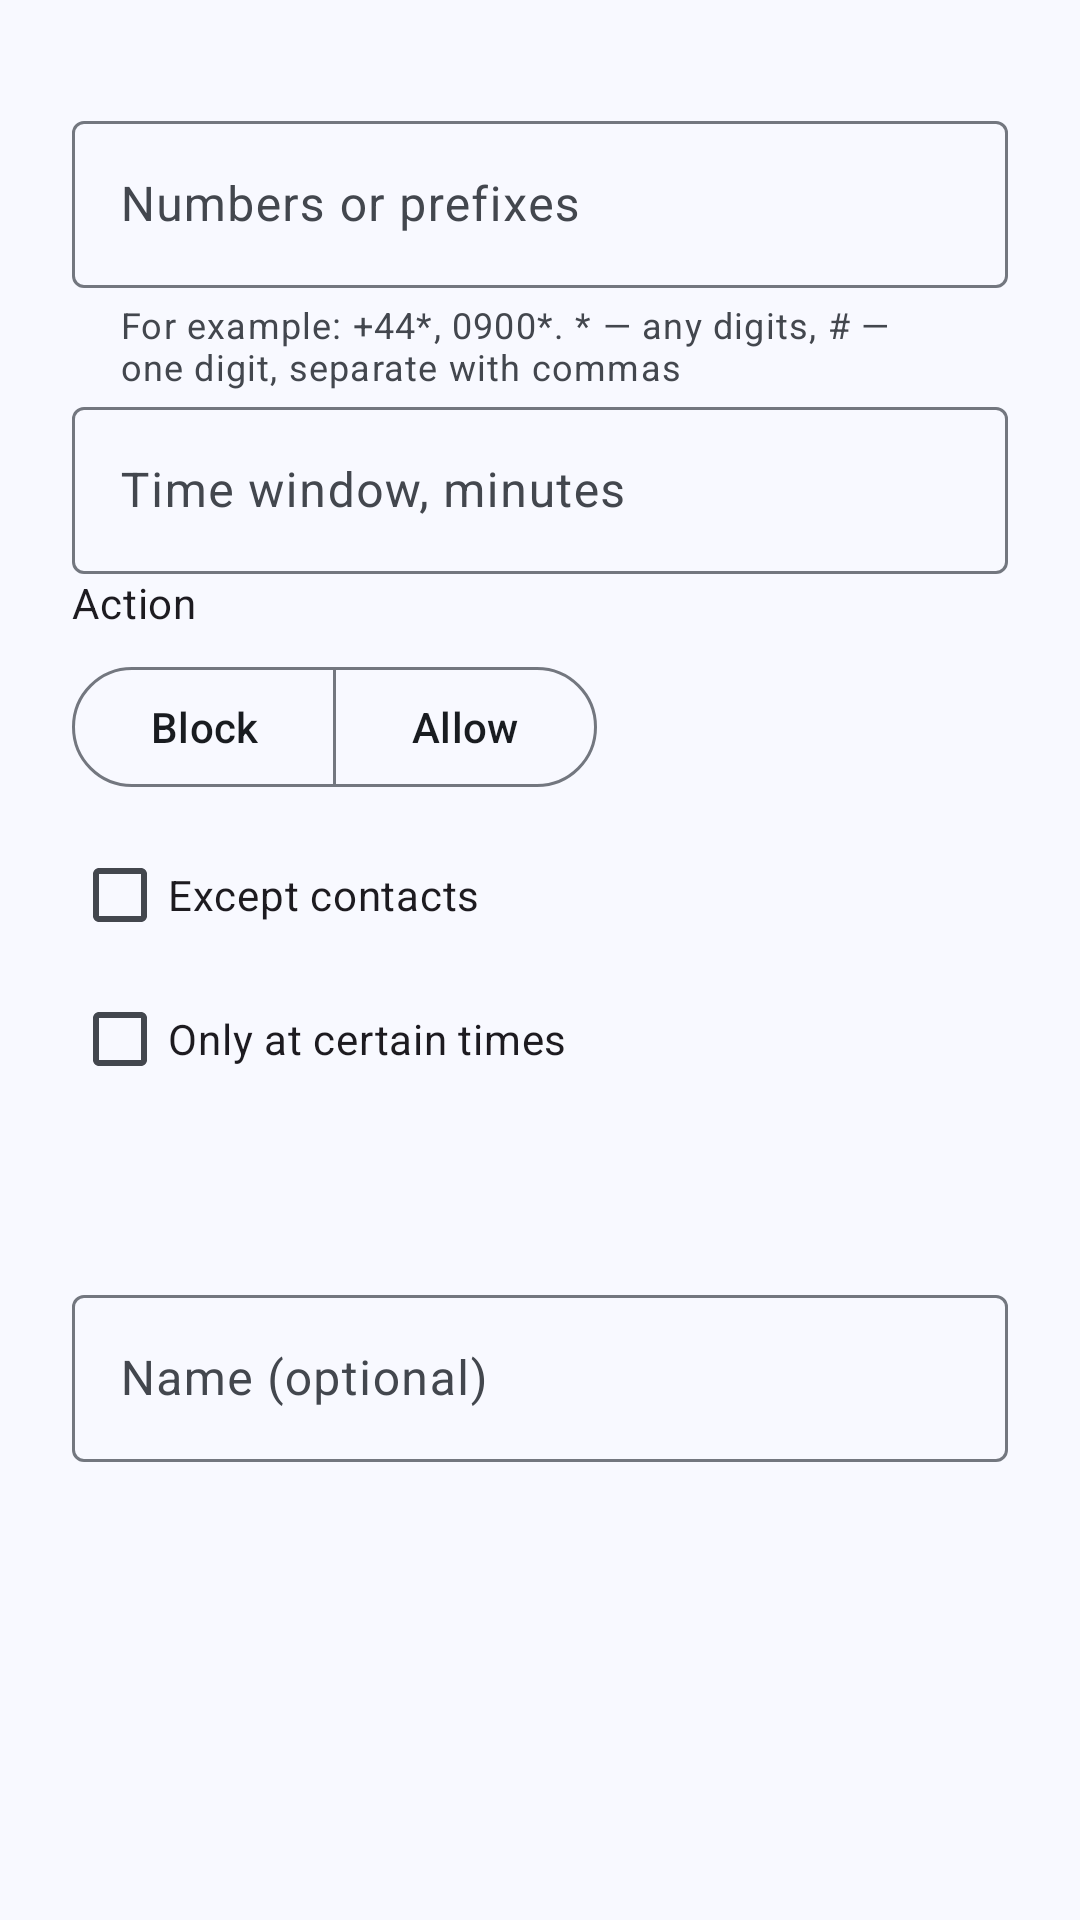

Reconstruct the res/layout file that produces this screen, plus the resources it refers to.
<!-- AndroidManifest.xml: application theme AppTheme -->
<!-- res/layout/dialog_rule.xml -->
<?xml version="1.0" encoding="utf-8"?>
<ScrollView xmlns:android="http://schemas.android.com/apk/res/android"
    xmlns:app="http://schemas.android.com/apk/res-auto"
    android:layout_width="match_parent"
    android:layout_height="wrap_content">

    <LinearLayout
        android:layout_width="match_parent"
        android:layout_height="wrap_content"
        android:orientation="vertical"
        android:paddingStart="24dp"
        android:paddingTop="16dp"
        android:paddingEnd="24dp">

        <TextView
            android:id="@+id/rule_type_description"
            android:layout_width="match_parent"
            android:layout_height="wrap_content"
            android:layout_marginBottom="@dimen/item_padding"
            android:textAppearance="?attr/textAppearanceBodyMedium"
            android:textColor="?attr/colorOnSurfaceVariant" />

        <com.google.android.material.textfield.TextInputLayout
            android:id="@+id/rule_patterns_layout"
            android:layout_width="match_parent"
            android:layout_height="wrap_content"
            android:hint="@string/rules_patterns"
            app:helperText="@string/rules_patterns_helper">

            <com.google.android.material.textfield.TextInputEditText
                android:id="@+id/rule_patterns"
                android:layout_width="match_parent"
                android:layout_height="wrap_content"
                android:inputType="phone"
                android:maxLines="3" />

        </com.google.android.material.textfield.TextInputLayout>

        <com.google.android.material.textfield.TextInputLayout
            android:id="@+id/rule_window_layout"
            android:layout_width="match_parent"
            android:layout_height="wrap_content"
            android:hint="@string/rules_window">

            <com.google.android.material.textfield.TextInputEditText
                android:id="@+id/rule_window"
                android:layout_width="match_parent"
                android:layout_height="wrap_content"
                android:inputType="number"
                android:maxLength="2"
                android:maxLines="1" />

        </com.google.android.material.textfield.TextInputLayout>

        <TextView
            android:id="@+id/rule_action_title"
            android:layout_width="match_parent"
            android:layout_height="wrap_content"
            android:layout_marginTop="@dimen/item_padding"
            android:text="@string/rules_action"
            android:textAppearance="?attr/textAppearanceBodyMedium" />

        <com.google.android.material.button.MaterialButtonToggleGroup
            android:id="@+id/rule_action_group"
            android:layout_width="wrap_content"
            android:layout_height="wrap_content"
            android:layout_marginTop="8dp"
            app:selectionRequired="true"
            app:singleSelection="true">

            <com.google.android.material.button.MaterialButton
                android:id="@+id/rule_action_block"
                style="?attr/materialButtonOutlinedStyle"
                android:layout_width="wrap_content"
                android:layout_height="wrap_content"
                android:text="@string/rules_action_block" />

            <com.google.android.material.button.MaterialButton
                android:id="@+id/rule_action_allow"
                style="?attr/materialButtonOutlinedStyle"
                android:layout_width="wrap_content"
                android:layout_height="wrap_content"
                android:text="@string/rules_action_allow" />

        </com.google.android.material.button.MaterialButtonToggleGroup>

        <com.google.android.material.checkbox.MaterialCheckBox
            android:id="@+id/rule_except_contacts"
            android:layout_width="match_parent"
            android:layout_height="wrap_content"
            android:layout_marginTop="8dp"
            android:text="@string/rules_except_contacts" />

        <com.google.android.material.checkbox.MaterialCheckBox
            android:id="@+id/rule_schedule_enabled"
            android:layout_width="match_parent"
            android:layout_height="wrap_content"
            android:text="@string/rules_schedule_enabled" />

        <LinearLayout
            android:id="@+id/rule_schedule_times"
            android:layout_width="match_parent"
            android:layout_height="wrap_content"
            android:orientation="horizontal">

            <Button
                android:id="@+id/rule_schedule_start"
                style="@style/Widget.Material3.Button.TextButton"
                android:layout_width="wrap_content"
                android:layout_height="wrap_content" />

            <Button
                android:id="@+id/rule_schedule_end"
                style="@style/Widget.Material3.Button.TextButton"
                android:layout_width="wrap_content"
                android:layout_height="wrap_content" />

        </LinearLayout>

        <com.google.android.material.textfield.TextInputLayout
            android:layout_width="match_parent"
            android:layout_height="wrap_content"
            android:layout_marginTop="8dp"
            android:hint="@string/rules_label">

            <com.google.android.material.textfield.TextInputEditText
                android:id="@+id/rule_label"
                android:layout_width="match_parent"
                android:layout_height="wrap_content"
                android:inputType="textCapSentences"
                android:maxLines="1" />

        </com.google.android.material.textfield.TextInputLayout>

    </LinearLayout>

</ScrollView>
<!-- resources referenced by this layout -->
<resources>
  <string name="rules_action">Action</string>
  <string name="rules_action_allow">Allow</string>
  <string name="rules_action_block">Block</string>
  <string name="rules_except_contacts">Except contacts</string>
  <string name="rules_label">Name (optional)</string>
  <string name="rules_patterns">Numbers or prefixes</string>
  <string name="rules_patterns_helper">For example: +44*, 0900*. * — any digits, # — one digit, separate with commas</string>
  <string name="rules_schedule_enabled">Only at certain times</string>
  <string name="rules_window">Time window, minutes</string>
  <color name="md_primary">#2B5F8E</color>
  <color name="md_on_primary">#FFFFFF</color>
  <color name="md_primary_container">#D0E4FF</color>
  <color name="md_on_primary_container">#001D35</color>
  <color name="md_secondary">#535F70</color>
  <color name="md_on_secondary">#FFFFFF</color>
  <color name="md_secondary_container">#D7E3F7</color>
  <color name="md_on_secondary_container">#101C2B</color>
  <color name="md_tertiary">#6B5778</color>
  <color name="md_on_tertiary">#FFFFFF</color>
  <color name="md_tertiary_container">#F2DAFF</color>
  <color name="md_on_tertiary_container">#251431</color>
  <color name="md_background">#F8F9FF</color>
  <color name="md_on_background">#191C20</color>
  <color name="md_surface">#F8F9FF</color>
  <color name="md_on_surface">#191C20</color>
  <color name="md_surface_variant">#DFE2EB</color>
  <color name="md_on_surface_variant">#43474E</color>
  <color name="md_outline">#73777F</color>
  <color name="md_outline_variant">#C3C7CF</color>
  <color name="md_surface_container_lowest">#FFFFFF</color>
  <color name="md_surface_container_low">#F2F3F9</color>
  <color name="md_surface_container">#ECEEF4</color>
  <color name="md_surface_container_high">#E6E8EE</color>
  <color name="md_surface_container_highest">#E1E2E8</color>
  <style name="AppPreferenceThemeOverlay" parent="PreferenceThemeOverlay">
          <item name="switchPreferenceCompatStyle">@style/AppPreference.SwitchPreferenceCompat</item>
      </style>
  <!-- drawable activated_background (drawable) -->
  <?xml version="1.0" encoding="utf-8"?>
  <selector xmlns:android="http://schemas.android.com/apk/res/android">
      <item android:state_activated="true">
          <color android:color="?attr/colorSecondaryContainer" />
      </item>
      <item android:drawable="@android:color/transparent" />
  </selector>
  <style name="AppPreference.SwitchPreferenceCompat" parent="Preference.SwitchPreferenceCompat.Material">
          <item name="android:widgetLayout">@layout/preference_material_switch</item>
      </style>
</resources>
